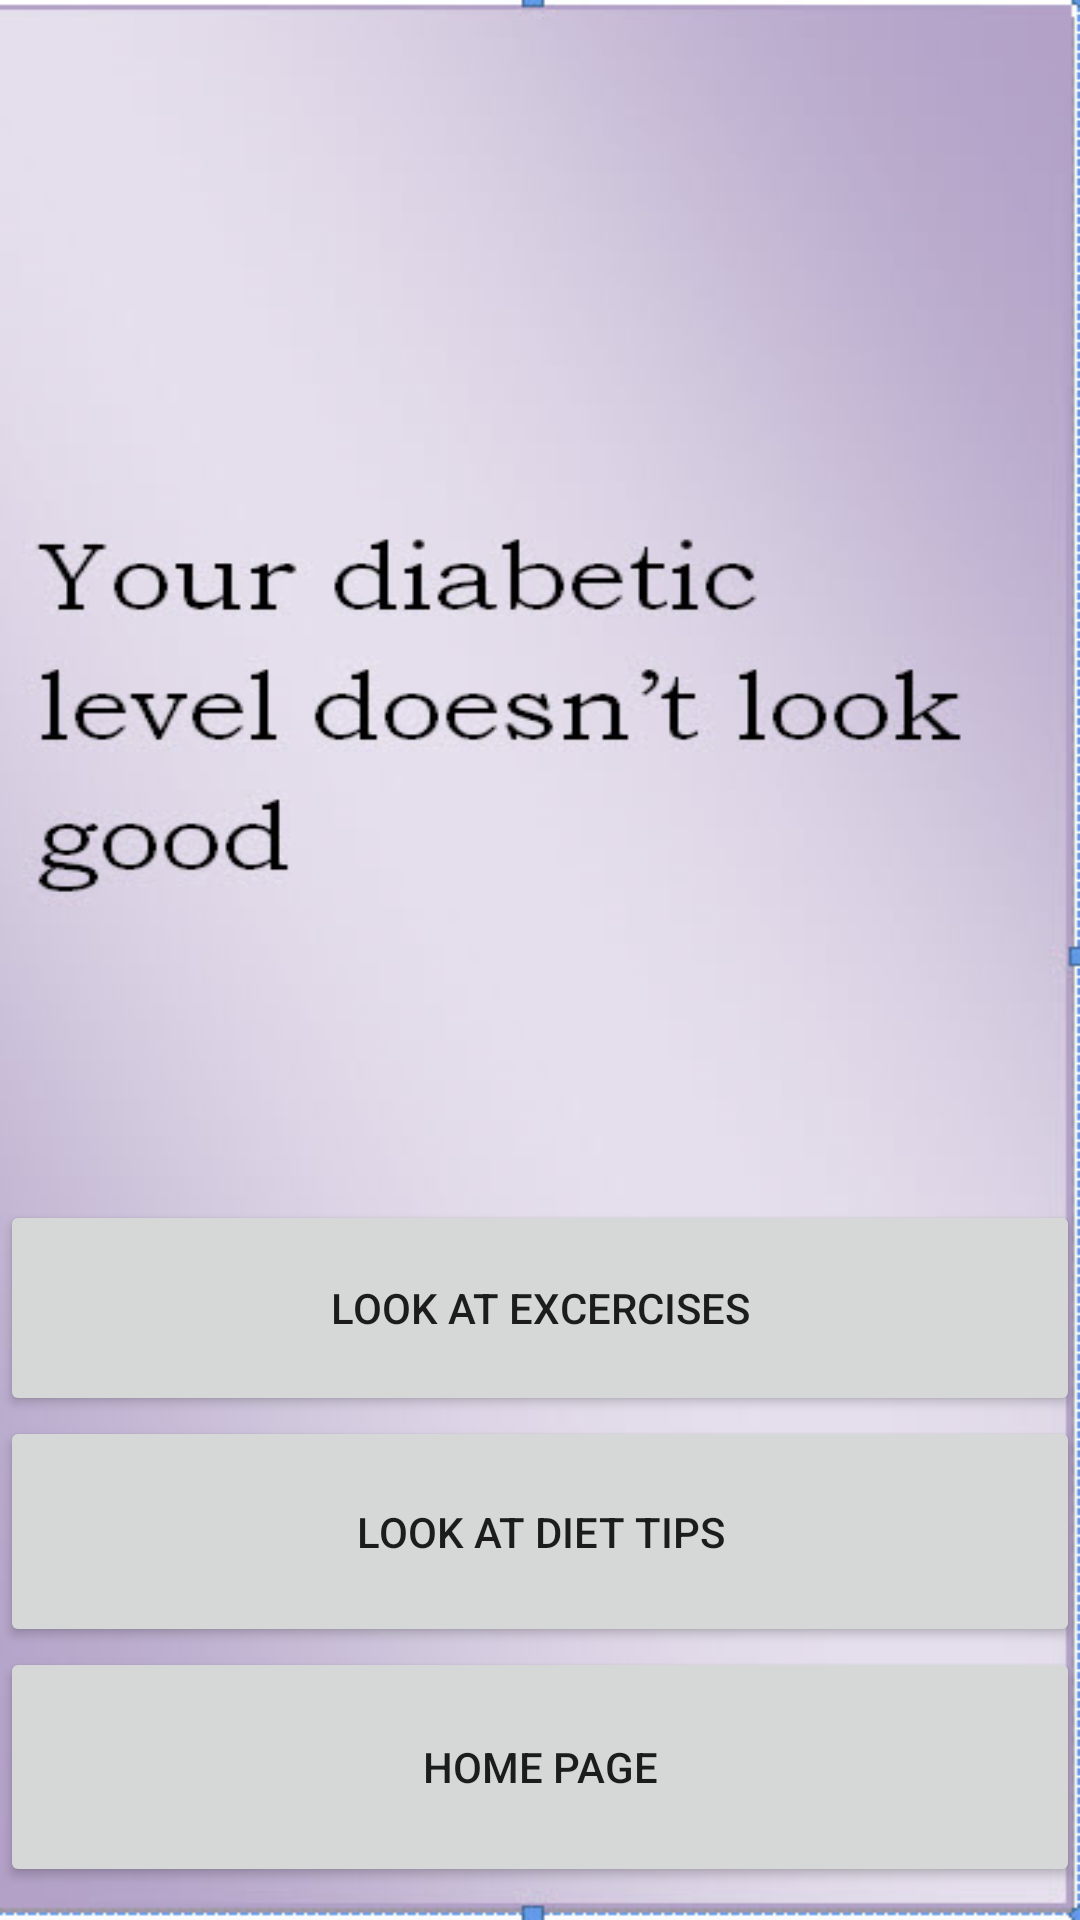

The Android layout XML behind this screen, and the referenced resources:
<!-- AndroidManifest.xml: application theme Theme.Diabetes_Application -->
<!-- res/layout/activity_positive_result.xml -->
<?xml version="1.0" encoding="utf-8"?>
<androidx.constraintlayout.widget.ConstraintLayout xmlns:android="http://schemas.android.com/apk/res/android"
    xmlns:app="http://schemas.android.com/apk/res-auto"
    xmlns:tools="http://schemas.android.com/tools"
    android:layout_width="match_parent"
    android:layout_height="match_parent"
    android:background="@drawable/pic"
    tools:context=".Positive_result">

    <LinearLayout
        android:layout_width="match_parent"
        android:layout_height="match_parent"
        android:layout_marginBottom="400dp"
        android:orientation="vertical"
        app:layout_constraintBottom_toBottomOf="parent">

    </LinearLayout>

    <LinearLayout
        android:id="@+id/linearLayout"
        android:layout_width="match_parent"
        android:layout_height="match_parent"
        android:layout_marginTop="400dp"
        android:orientation="vertical"
        app:layout_constraintTop_toTopOf="parent">

        <Button
            android:id="@+id/button"
            android:layout_width="match_parent"
            android:layout_height="72dp"
            android:text="Look At Excercises" />

        <Button
            android:id="@+id/button2"
            android:layout_width="match_parent"
            android:layout_height="77dp"
            android:text="Look At Diet Tips" />

        <Button
            android:id="@+id/button3"
            android:layout_width="match_parent"
            android:layout_height="80dp"
            android:text="Home Page" />
    </LinearLayout>
</androidx.constraintlayout.widget.ConstraintLayout>
<!-- resources referenced by this layout -->
<resources>
  <!-- drawable pic: jpg bitmap (drawable, 35203 bytes) -->
  <style name="Theme.Diabetes_Application" parent="Theme.MaterialComponents.DayNight.DarkActionBar">
          
          <item name="colorPrimary">@color/purple_500</item>
          <item name="colorPrimaryVariant">@color/purple_700</item>
          <item name="colorOnPrimary">@color/white</item>
          
          <item name="colorSecondary">@color/teal_200</item>
          <item name="colorSecondaryVariant">@color/teal_700</item>
          <item name="colorOnSecondary">@color/black</item>
          
          <item name="android:statusBarColor" tools:targetApi="l">?attr/colorPrimaryVariant</item>
          
      </style>
  <!-- not gathered from this repository: default colours our renderer supplied (Android Studio template values) -->
  <color name="purple_500">#FF6200EE</color>
  <color name="purple_700">#FF3700B3</color>
  <color name="teal_200">#FF03DAC5</color>
  <color name="teal_700">#FF018786</color>
  <color name="black">#FF000000</color>
  <color name="white">#FFFFFFFF</color>
</resources>
